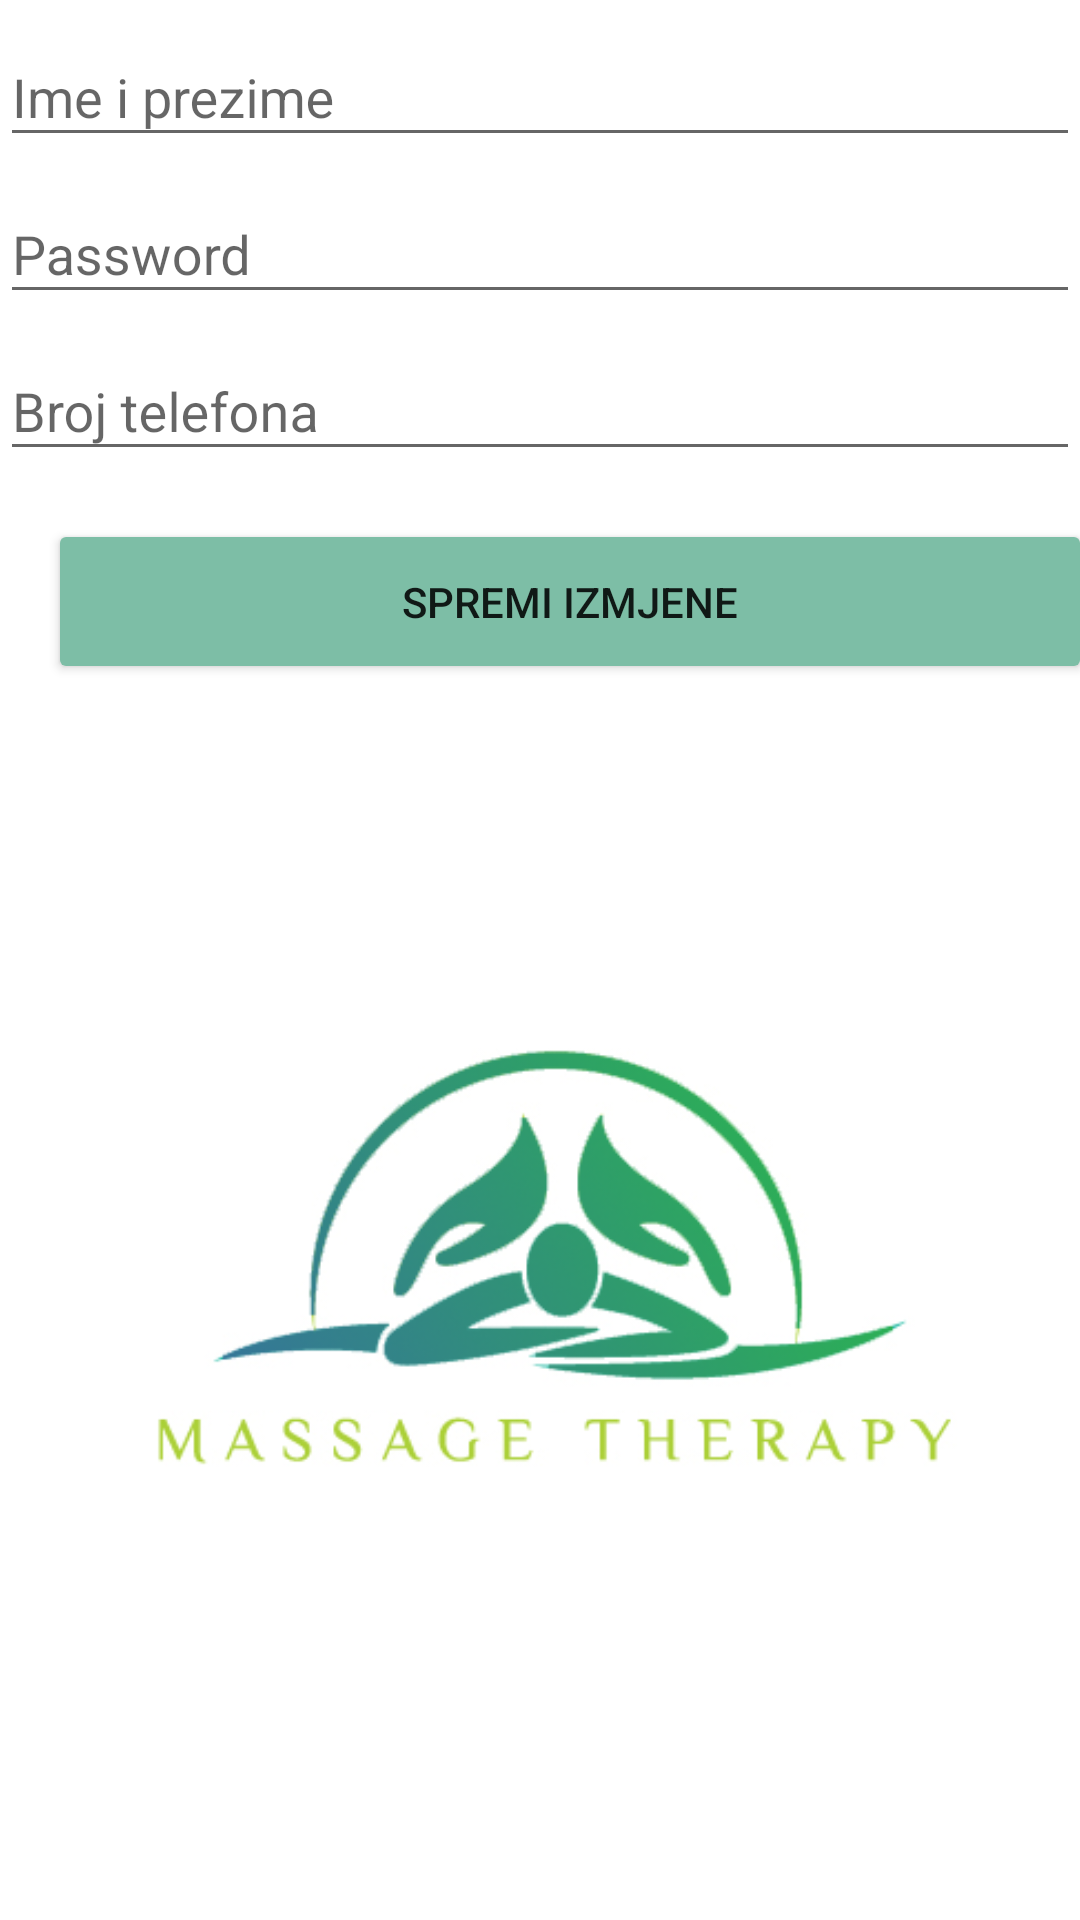

Reconstruct the res/layout file that produces this screen, plus the resources it refers to.
<!-- AndroidManifest.xml: activity theme AppTheme.NoActionBar -->
<!-- res/layout/activity_edit_podataka_user.xml -->
<?xml version="1.0" encoding="utf-8"?>
<LinearLayout xmlns:android="http://schemas.android.com/apk/res/android"
    xmlns:tools="http://schemas.android.com/tools"
    android:layout_width="match_parent"
    android:layout_height="match_parent"
    android:gravity="center_horizontal"
    android:orientation="vertical"
    android:background="@color/pozadina"
    tools:context=".EditPodatakaUserActivity">

    <ProgressBar
        android:id="@+id/edit_progress"
        style="?android:attr/progressBarStyleLarge"
        android:layout_width="wrap_content"
        android:layout_height="wrap_content"
        android:layout_marginBottom="8dp"
        android:visibility="gone" />

    <ScrollView
        android:id="@+id/edit_form"
        android:layout_width="match_parent"
        android:layout_height="260dp">
        <LinearLayout
            android:id="@+id/email_login_form"
            android:layout_width="match_parent"
            android:layout_height="wrap_content"
            android:orientation="vertical">

            <android.support.design.widget.TextInputLayout
                android:layout_width="match_parent"
                android:layout_height="wrap_content">

                <EditText
                    android:id="@+id/Ime"
                    android:layout_width="match_parent"
                    android:layout_height="wrap_content"

                    android:ems="10"
                    android:hint="Ime i prezime"
                    android:inputType="textPersonName" />
            </android.support.design.widget.TextInputLayout>

            <android.support.design.widget.TextInputLayout
                android:layout_width="match_parent"
                android:layout_height="wrap_content">
                <EditText
                    android:id="@+id/Pass"
                    android:layout_width="match_parent"
                    android:layout_height="wrap_content"

                    android:ems="10"
                    android:hint="Password"
                    android:inputType="text"/>
            </android.support.design.widget.TextInputLayout>

            <android.support.design.widget.TextInputLayout
                android:layout_width="match_parent"
                android:layout_height="wrap_content">
                <EditText
                    android:id="@+id/Tel"
                    android:layout_width="match_parent"
                    android:layout_height="wrap_content"

                    android:ems="10"
                    android:hint="Broj telefona"
                    android:inputType="phone"/>
            </android.support.design.widget.TextInputLayout>


            <Button
                android:id="@+id/editBtn"
                android:layout_width="348dp"
                android:layout_height="55dp"
                android:layout_marginStart="16dp"
                android:layout_marginLeft="16dp"
                android:backgroundTint="@color/bojaDugme"
                android:layout_marginTop="16dp"
                android:layout_marginEnd="16dp"
                android:layout_marginRight="16dp"
                android:text="SPREMI IZMJENE" />
        </LinearLayout>
    </ScrollView>

    <ImageView
        android:id="@+id/imageView"
        android:layout_width="386dp"
        android:layout_height="291dp"
        android:layout_marginStart="8dp"
        android:layout_marginLeft="8dp"
        android:layout_marginEnd="8dp"
        android:layout_marginRight="8dp"
        android:layout_marginTop="24dp"
        android:layout_marginBottom="8dp"
        android:src="@drawable/slicica" />
</LinearLayout>
<!-- resources referenced by this layout -->
<resources>
  <color name="bojaDugme">#7dbea6</color>
  <color name="pozadina">#FFF</color>
  <!-- drawable slicica: png bitmap (drawable, 47338 bytes) -->
  <style name="AppTheme.NoActionBar">
          <item name="windowActionBar">false</item>
          <item name="windowNoTitle">true</item>
      </style>
</resources>
